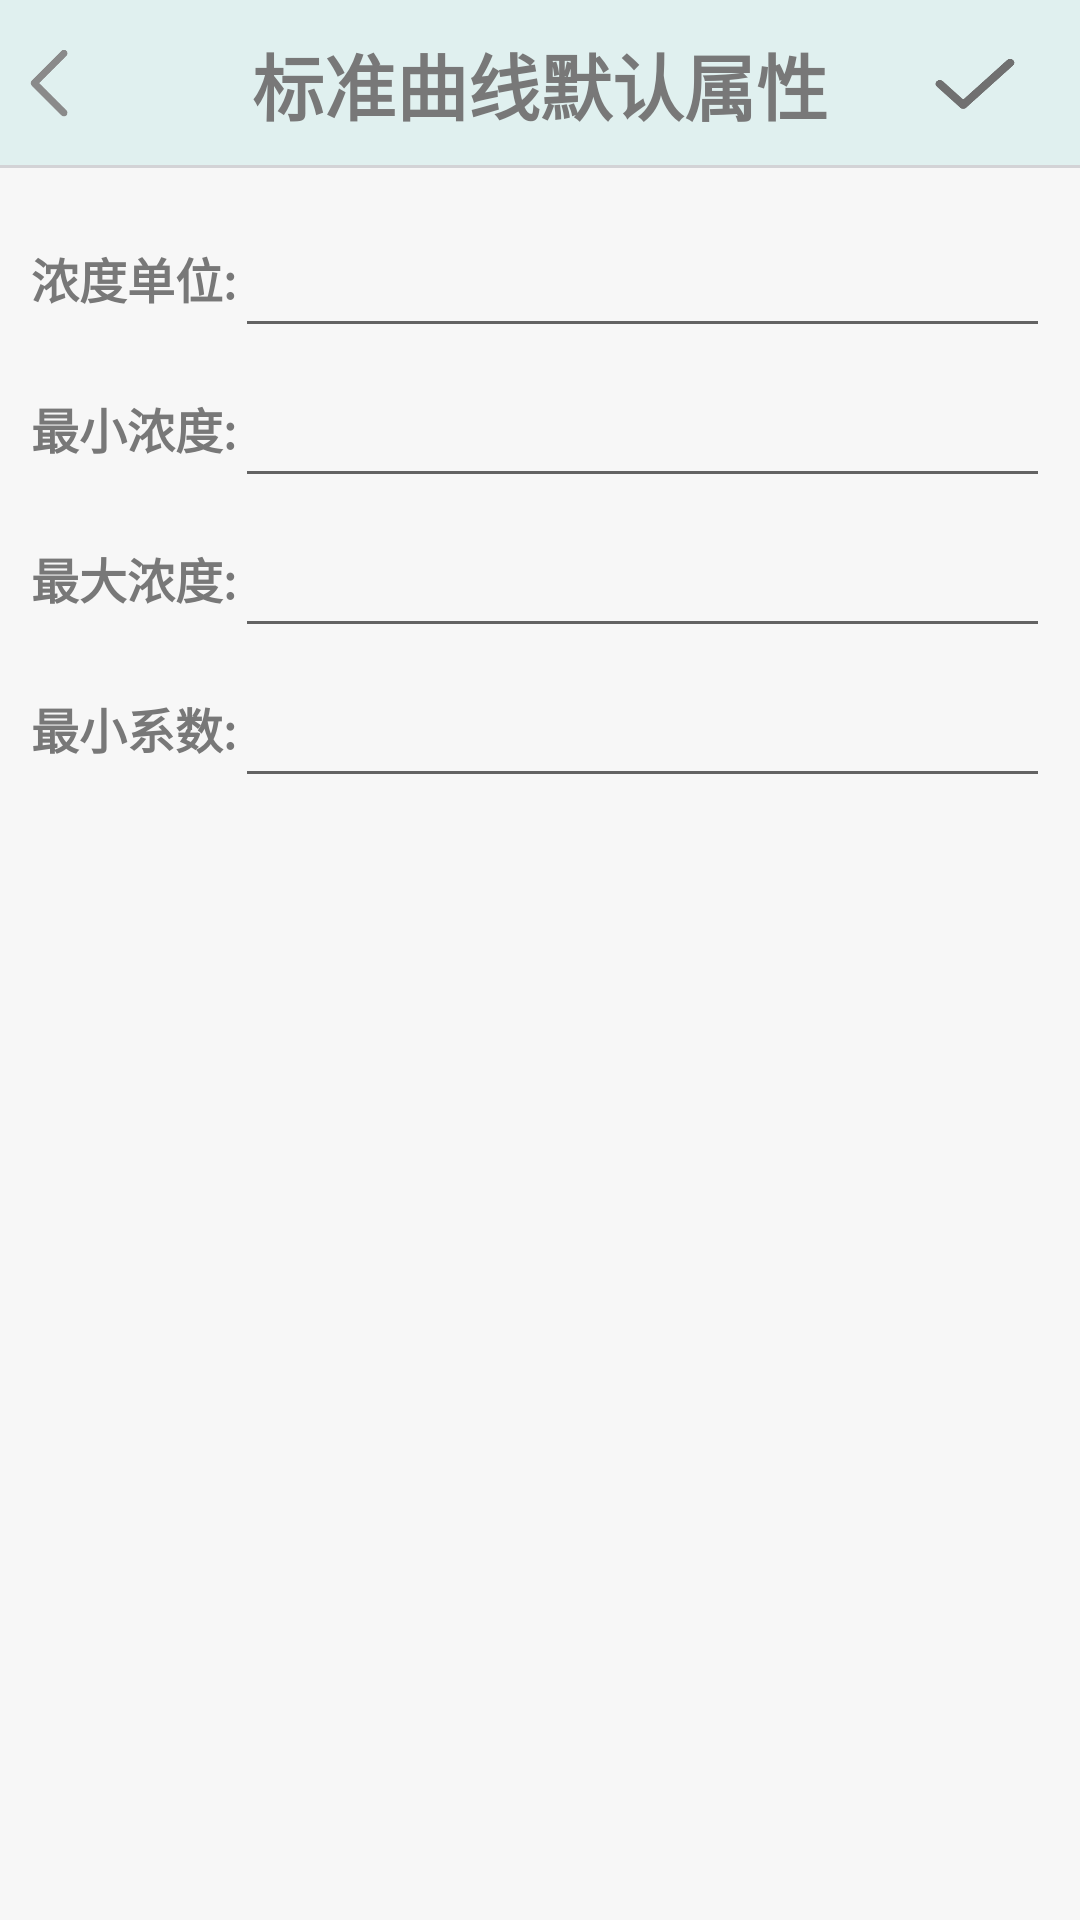

Reconstruct the res/layout file that produces this screen, plus the resources it refers to.
<!-- AndroidManifest.xml: application theme Theme.ChemicalTest_new -->
<!-- res/layout/activity_curve_setting.xml -->
<?xml version="1.0" encoding="utf-8"?>
<LinearLayout xmlns:android="http://schemas.android.com/apk/res/android"
    xmlns:app="http://schemas.android.com/apk/res-auto"
    xmlns:tools="http://schemas.android.com/tools"
    android:id="@+id/main"
    android:orientation="vertical"
    android:layout_width="match_parent"
    android:layout_height="match_parent"
    android:background="@color/background"
    tools:context=".activitys.mine.CurveSettingActivity">

    <FrameLayout
        android:layout_width="match_parent"
        android:layout_height="wrap_content">
        <androidx.appcompat.widget.Toolbar
            android:layout_width="match_parent"
            android:layout_height="wrap_content"
            android:background="@color/top_nav_background" />
        <ImageView
            android:id="@+id/iv_back"
            android:layout_width="30dp"
            android:layout_height="30dp"
            android:background="@drawable/icon_back"
            android:layout_gravity="center_vertical"
            android:layout_marginStart="10dp"/>
        <TextView
            android:id="@+id/tv_title"
            android:layout_width="wrap_content"
            android:layout_height="wrap_content"
            android:text="@string/mine_setCurve_defaultProperties"
            style="@style/text_topBarTitle"/>
        <ImageView
            android:id="@+id/iv_save"
            android:layout_width="30dp"
            android:layout_height="27dp"
            android:layout_gravity="right|center_vertical"
            android:layout_marginEnd="20dp"
            android:background="@drawable/icon_save" />
        <TextView
            android:layout_width="match_parent"
            android:layout_height="1dp"
            android:background="#D3D3D6"
            android:layout_gravity="bottom"/>
    </FrameLayout>
    <LinearLayout
        android:layout_width="match_parent"
        android:layout_height="match_parent"
        android:orientation="vertical"
        android:padding="10dp">
        <LinearLayout
            android:orientation="horizontal"
            android:layout_width="match_parent"
            android:layout_height="50dp">
            <TextView
                android:layout_width="wrap_content"
                android:layout_height="wrap_content"
                android:text="@string/curveDefault_x_AxisUnit"
                style="@style/text_secondTitle"/>
            <EditText
                android:id="@+id/edt_x_AxisUnit"
                android:layout_width="match_parent"
                android:layout_height="match_parent"
                android:inputType="text"/>
        </LinearLayout>
        <LinearLayout
            android:orientation="horizontal"
            android:layout_width="match_parent"
            android:layout_height="50dp">
            <TextView
                android:layout_width="wrap_content"
                android:layout_height="wrap_content"
                android:text="@string/curveDefault_min_CO"
                style="@style/text_secondTitle"/>
            <EditText
                android:id="@+id/edt_min_CO"
                android:layout_width="match_parent"
                android:layout_height="match_parent"/>
        </LinearLayout>
        <LinearLayout
            android:orientation="horizontal"
            android:layout_width="match_parent"
            android:layout_height="50dp">
            <TextView
                android:layout_width="wrap_content"
                android:layout_height="wrap_content"
                android:text="@string/curveDefault_max_CO"
                style="@style/text_secondTitle" />
            <EditText
                android:id="@+id/edt_max_CO"
                android:layout_width="match_parent"
                android:layout_height="match_parent"
                android:inputType="numberDecimal"/>
        </LinearLayout>
        <LinearLayout
            android:orientation="horizontal"
            android:layout_width="match_parent"
            android:layout_height="50dp">
            <TextView
                android:layout_width="wrap_content"
                android:layout_height="wrap_content"
                android:text="@string/curveDefault_minCorr"
                style="@style/text_secondTitle"/>
            <EditText
                android:id="@+id/edt_minCorr"
                android:layout_width="match_parent"
                android:layout_height="match_parent"
                android:inputType="numberDecimal"/>
        </LinearLayout>
    </LinearLayout>

</LinearLayout>
<!-- resources referenced by this layout -->
<resources>
  <color name="background">#F7F7F7</color>
  <color name="top_nav_background">#E0F0EF</color>
  <!-- drawable icon_back: png bitmap (drawable-v24, 2198 bytes) -->
  <!-- drawable icon_save: png bitmap (drawable-v24, 2452 bytes) -->
  <string name="curveDefault_max_CO">最大浓度:</string>
  <string name="curveDefault_minCorr">最小系数:</string>
  <string name="curveDefault_min_CO">最小浓度:</string>
  <string name="curveDefault_x_AxisUnit">浓度单位:</string>
  <string name="mine_setCurve_defaultProperties">标准曲线默认属性</string>
  <style name="text_secondTitle" parent="TextAppearance.AppCompat.Body1">
          <item name="android:textColor">@color/text_color_light</item>
          <item name="android:textSize">16sp</item>
          <item name="android:textStyle">bold</item>
          <item name="android:gravity">center</item>
          <item name="android:singleLine">true</item>
      </style>
  <style name="text_topBarTitle" parent="TextAppearance.AppCompat.Body1">
          <item name="android:textColor">@color/text_color_light</item>
          <item name="android:textSize">24sp</item>
          <item name="android:textStyle">bold</item>
          <item name="android:gravity">center</item>
          <item name="android:layout_gravity">center</item>
          <item name="android:singleLine">true</item>
      </style>
  <style name="Theme.ChemicalTest_new" parent="Theme.MaterialComponents.Light.NoActionBar">
          
          
          <item name="colorPrimary">@color/bottom_nav_dark</item>
          
          <item name="colorPrimaryVariant">@color/black</item>
          
          <item name="colorOnPrimary">@color/white</item>
          
          
          <item name="colorSecondary">@color/bottom_nav_light</item>
          <item name="colorSecondaryVariant">@color/teal_700</item>
          <item name="colorOnSecondary">@color/black</item>
          
          
          <item name="android:statusBarColor">?attr/colorPrimaryVariant</item>
          
      </style>
  <color name="text_color_light">#787878</color>
  <color name="bottom_nav_dark">#3D72BE</color>
  <color name="black">#FF000000</color>
  <color name="white">#FFFFFFFF</color>
  <color name="bottom_nav_light">#CCCCCC</color>
  <color name="teal_700">#FF018786</color>
</resources>
